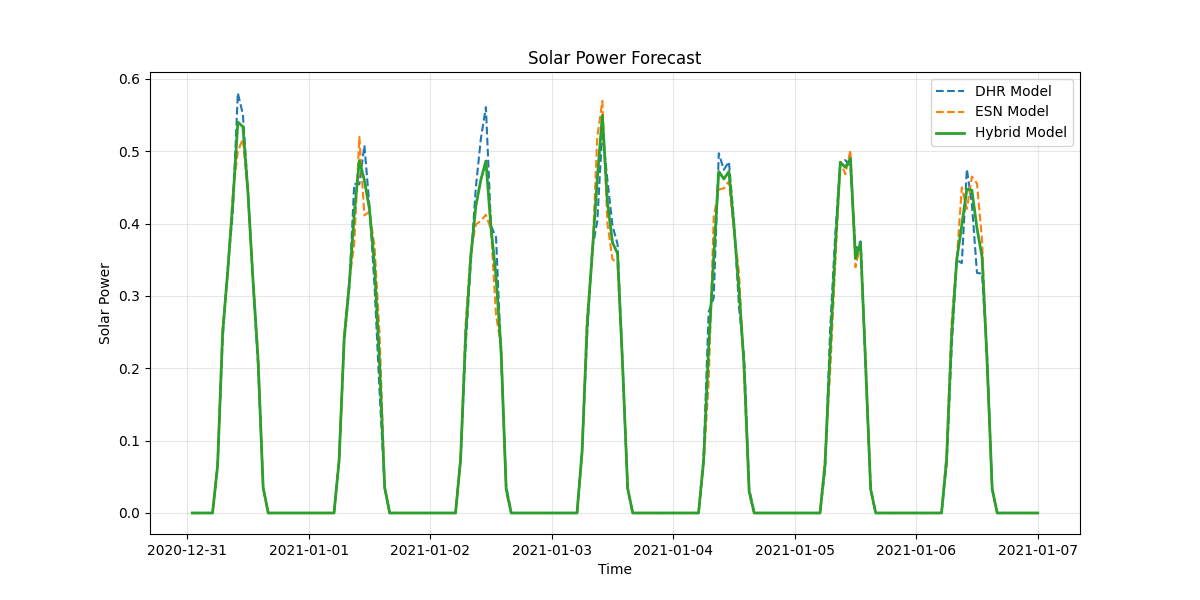

Source data for this figure (header and first rows):
timestamp, dhr_forecast, esn_forecast, hybrid_forecast
2020-12-31 01:00:00, 0.0, 0.0, 0.0
2020-12-31 02:00:00, 0.0, 0.0, 0.0
2020-12-31 03:00:00, 0.0, 0.0, 0.0
2020-12-31 04:00:00, 0.0, 0.0, 0.0
2020-12-31 05:00:00, 0.0, 0.0, 0.0
2020-12-31 06:00:00, 0.06471, 0.06594, 0.06533
2020-12-31 07:00:00, 0.2412, 0.2565, 0.2489
2020-12-31 08:00:00, 0.3376, 0.331, 0.3343
2020-12-31 09:00:00, 0.4157, 0.4407, 0.4282
2020-12-31 10:00:00, 0.5805, 0.4998, 0.5401
2020-12-31 11:00:00, 0.551, 0.5172, 0.5341
2020-12-31 12:00:00, 0.4452, 0.4403, 0.4428
2020-12-31 13:00:00, 0.3191, 0.323, 0.321
2020-12-31 14:00:00, 0.204, 0.2183, 0.2111
2020-12-31 15:00:00, 0.03516, 0.035, 0.03508
2020-12-31 16:00:00, 0.0, 0.0, 0.0
2020-12-31 17:00:00, 0.0, 0.0, 0.0
2020-12-31 18:00:00, 0.0, 0.0, 0.0
2020-12-31 19:00:00, 0.0, 0.0, 0.0
2020-12-31 20:00:00, 0.0, 0.0, 0.0
2020-12-31 21:00:00, 0.0, 0.0, 0.0
2020-12-31 22:00:00, 0.0, 0.0, 0.0
2020-12-31 23:00:00, 0.0, 0.0, 0.0
2021-01-01 00:00:00, 0.0, 0.0, 0.0
2021-01-01 01:00:00, 0.0, 0.0, 0.0
2021-01-01 02:00:00, 0.0, 0.0, 0.0
2021-01-01 03:00:00, 0.0, 0.0, 0.0
2021-01-01 04:00:00, 0.0, 0.0, 0.0
2021-01-01 05:00:00, 0.0, 0.0, 0.0
2021-01-01 06:00:00, 0.07284, 0.07196, 0.0724
2021-01-01 07:00:00, 0.2362, 0.2446, 0.2404
2021-01-01 08:00:00, 0.3103, 0.3192, 0.3148
2021-01-01 09:00:00, 0.455, 0.3731, 0.4141
2021-01-01 10:00:00, 0.4544, 0.5197, 0.4871
2021-01-01 11:00:00, 0.5081, 0.4115, 0.4598
2021-01-01 12:00:00, 0.4237, 0.4162, 0.4199
2021-01-01 13:00:00, 0.3144, 0.3689, 0.3416
2021-01-01 14:00:00, 0.1675, 0.2463, 0.2069
2021-01-01 15:00:00, 0.0344, 0.03639, 0.0354
2021-01-01 16:00:00, 0.0, 0.0, 0.0
2021-01-01 17:00:00, 0.0, 0.0, 0.0
2021-01-01 18:00:00, 0.0, 0.0, 0.0
2021-01-01 19:00:00, 0.0, 0.0, 0.0
2021-01-01 20:00:00, 0.0, 0.0, 0.0
2021-01-01 21:00:00, 0.0, 0.0, 0.0
2021-01-01 22:00:00, 0.0, 0.0, 0.0
2021-01-01 23:00:00, 0.0, 0.0, 0.0
2021-01-02 00:00:00, 0.0, 0.0, 0.0
2021-01-02 01:00:00, 0.0, 0.0, 0.0
2021-01-02 02:00:00, 0.0, 0.0, 0.0
2021-01-02 03:00:00, 0.0, 0.0, 0.0
2021-01-02 04:00:00, 0.0, 0.0, 0.0
2021-01-02 05:00:00, 0.0, 0.0, 0.0
2021-01-02 06:00:00, 0.07444, 0.07349, 0.07396
2021-01-02 07:00:00, 0.2309, 0.2613, 0.2461
2021-01-02 08:00:00, 0.3447, 0.3609, 0.3528
2021-01-02 09:00:00, 0.449, 0.3988, 0.4239
2021-01-02 10:00:00, 0.5171, 0.4036, 0.4604
2021-01-02 11:00:00, 0.5609, 0.4122, 0.4865
2021-01-02 12:00:00, 0.3971, 0.392, 0.3945
... 108 more rows
